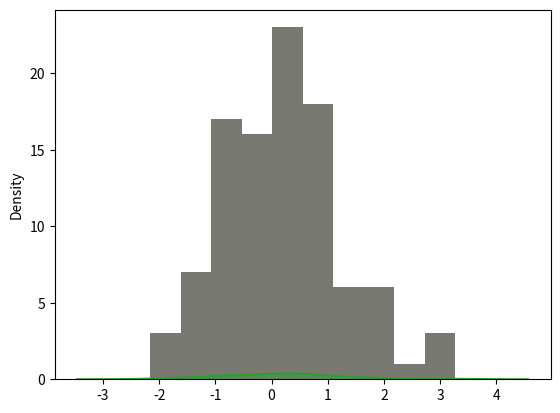

Recreate this plot in Python.
"""
import pandas as pd
import matplotlib.pyplot as plt
import seaborn as sns

# 数据准备
x = [2010, 2011, 2012, 2013, 2014, 2015, 2016, 2017, 2018, 2019]
y = [5, 3, 6, 20, 17, 16, 19, 30, 32, 35]
# 使用Matplotlib画折线图
plt.plot(x, y)
plt.show()
# 使用Seaborn画折线图
df = pd.DataFrame({'x': x, 'y': y})
sns.lineplot(x="x", y="y", data=df)
plt.show()
"""""

import matplotlib.pyplot as plt
import numpy as np
import pandas as pd
import seaborn as sns

# 数据准备
a = np.random.randn(100)
s = pd.Series(a)
# 用Matplotlib画直方图
plt.hist(s)
plt.show()
# 用Seaborn画直方图
sns.distplot(s, kde=False)
plt.show()
sns.distplot(s, kde=True)
plt.show()
